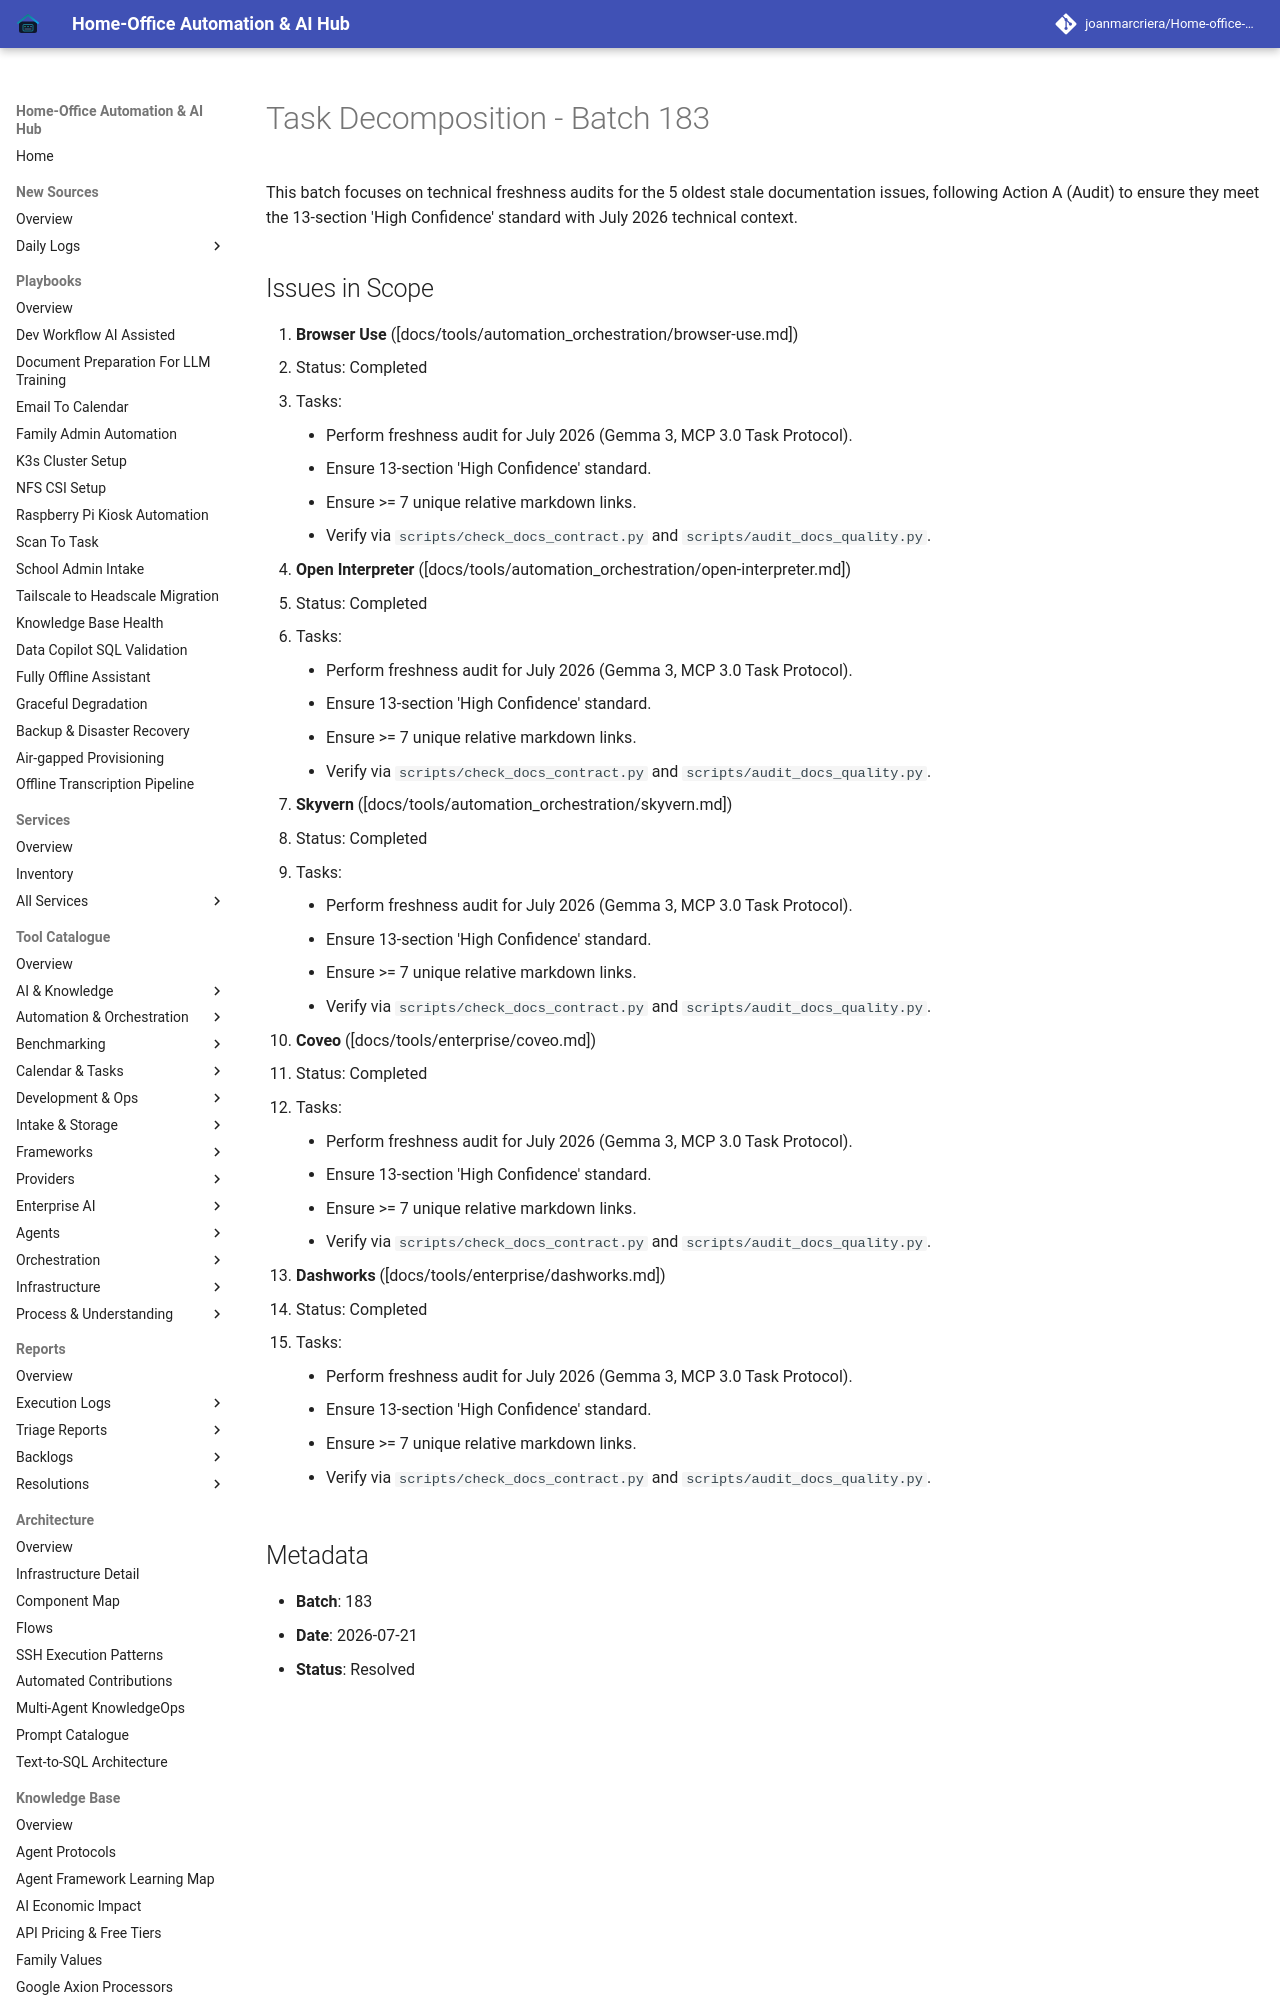

repository: joanmarcriera/Home-office-automations · page: reports/task-decomposition-batch-183/index.html · generator: mkdocs

# Task Decomposition - Batch 183

This batch focuses on technical freshness audits for the 5 oldest stale documentation issues, following Action A (Audit) to ensure they meet the 13-section 'High Confidence' standard with July 2026 technical context.
